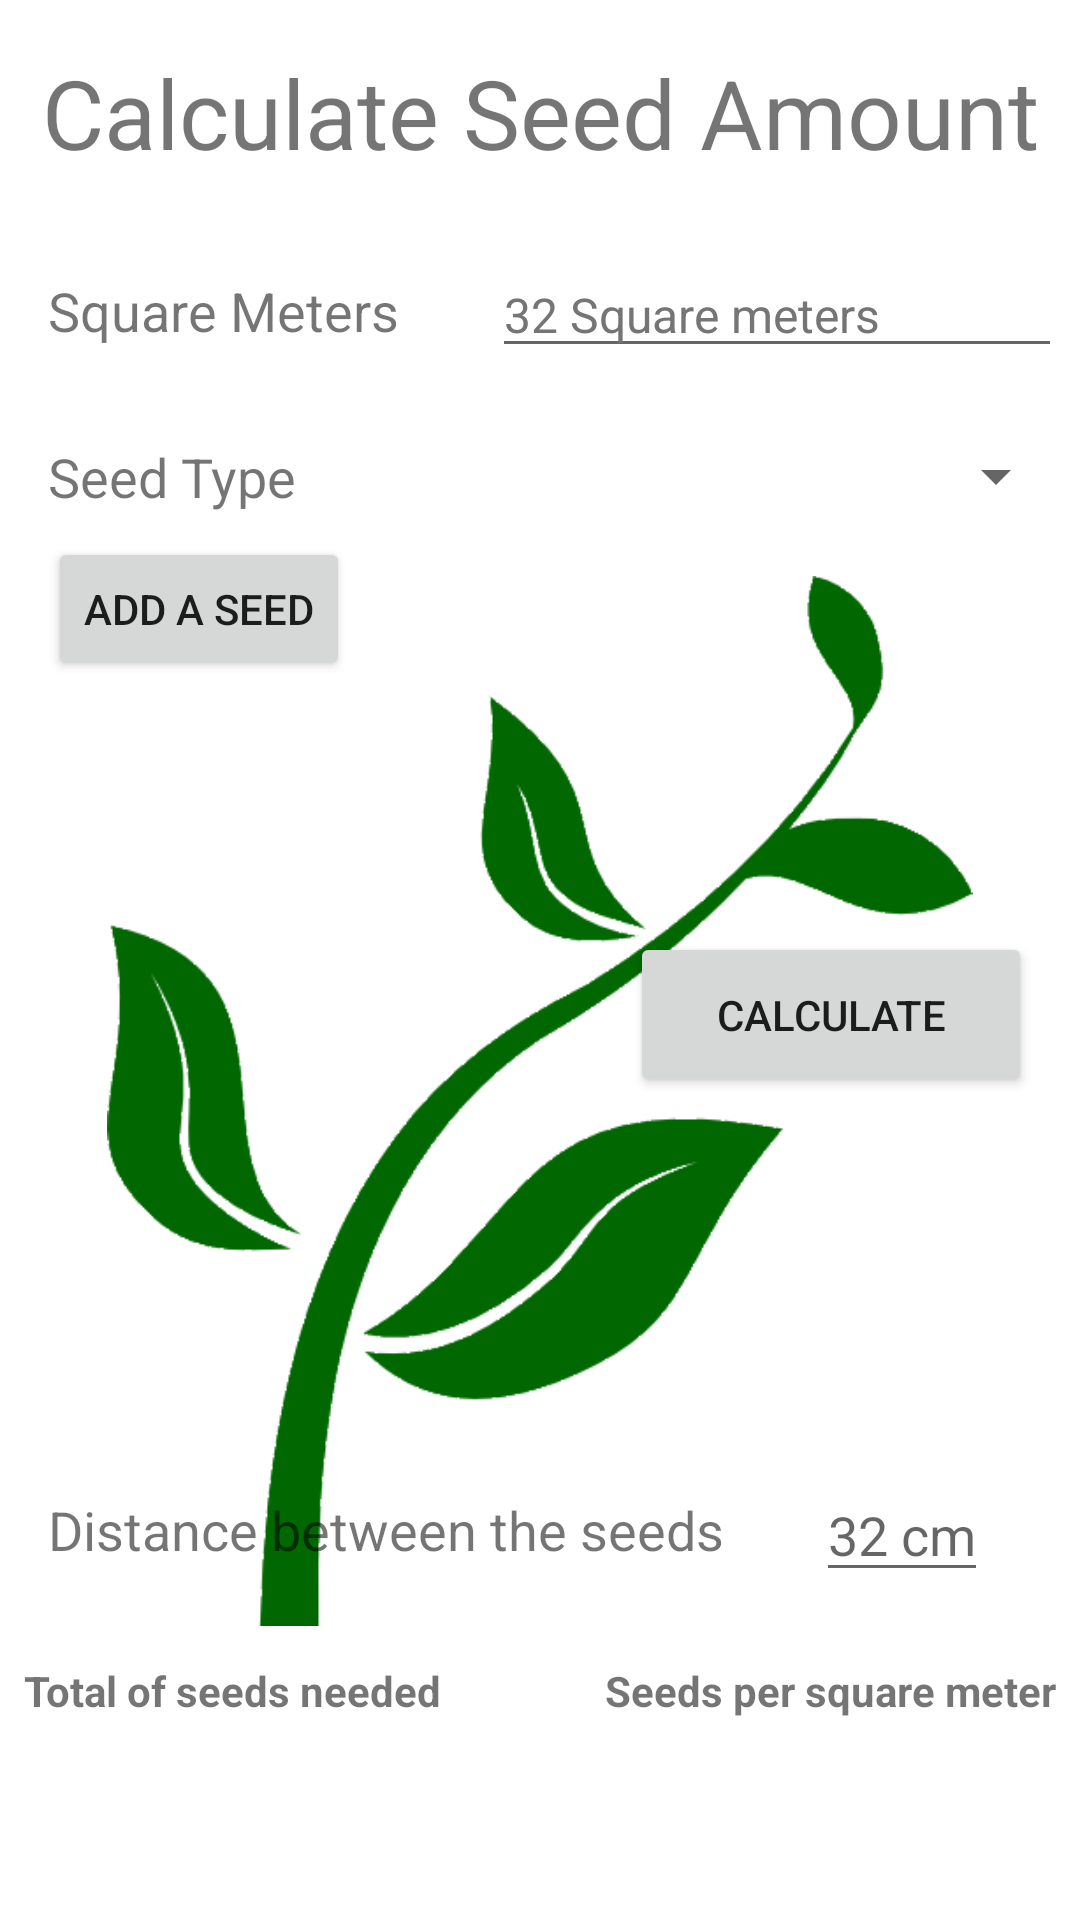

Produce the Android XML layout that renders to this screen, including the resource entries it uses.
<!-- AndroidManifest.xml: application theme Theme.Farmerverse -->
<!-- res/layout/fragment_calculator.xml -->
<?xml version="1.0" encoding="utf-8"?>
<FrameLayout xmlns:android="http://schemas.android.com/apk/res/android"
    xmlns:app="http://schemas.android.com/apk/res-auto"
    xmlns:tools="http://schemas.android.com/tools"
    android:layout_width="match_parent"
    android:layout_height="match_parent"
    tools:context=".fragments.CalculatorFragment">

    <ImageView
        android:id="@+id/imageView4"
        android:layout_width="wrap_content"
        android:layout_height="350dp"
        android:layout_marginTop="192dp"
        android:src="@drawable/plant" />

    <androidx.constraintlayout.widget.ConstraintLayout
        android:layout_width="match_parent"
        android:layout_height="match_parent">

        <TextView
            android:id="@+id/txtSeedsPerSquareMeter"
            android:layout_width="wrap_content"
            android:layout_height="wrap_content"

            android:layout_marginEnd="64dp"
            android:textSize="@dimen/TitleText"
            app:layout_constraintBottom_toBottomOf="@+id/txtSeedsNeeded"
            app:layout_constraintEnd_toEndOf="parent"
            app:layout_constraintTop_toTopOf="@+id/txtSeedsNeeded" />

        <EditText
            android:id="@+id/editTextDistanceBetweenTwoSeeds"
            android:layout_width="wrap_content"
            android:layout_height="wrap_content"
            android:hint="@string/_32_cm"
            android:importantForAutofill="no"
            android:inputType="number"
            app:layout_constraintBottom_toBottomOf="@+id/textView6"
            app:layout_constraintEnd_toEndOf="parent"
            app:layout_constraintStart_toEndOf="@+id/textView6"
            app:layout_constraintTop_toTopOf="@+id/textView6" />

        <TextView
            android:id="@+id/txtCalculatorTitle"
            android:layout_width="wrap_content"
            android:layout_height="wrap_content"
            android:layout_marginTop="16dp"
            android:text="@string/land_calculator"
            android:textSize="@dimen/TitleText"
            app:layout_constraintEnd_toEndOf="parent"
            app:layout_constraintStart_toStartOf="parent"
            app:layout_constraintTop_toTopOf="parent" />

        <TextView
            android:id="@+id/textView3"
            android:layout_width="wrap_content"
            android:layout_height="wrap_content"
            android:layout_marginStart="16dp"
            android:text="@string/square_meters"
            android:textSize="18sp"
            android:textStyle="normal"
            app:layout_constraintBottom_toBottomOf="@+id/editTxtSquareMeters"
            app:layout_constraintStart_toStartOf="parent"
            app:layout_constraintTop_toTopOf="@+id/editTxtSquareMeters" />

        <EditText
            android:id="@+id/editTxtSquareMeters"
            android:layout_width="0dp"
            android:layout_height="wrap_content"
            android:layout_marginTop="25dp"
            android:layout_marginEnd="6dp"
            android:layout_marginBottom="24dp"
            android:ems="10"
            android:hint="@string/_32_square_meters"
            android:importantForAutofill="no"
            android:inputType="number"
            android:textColorHint="#757575"
            android:textSize="16sp"
            app:layout_constraintBottom_toTopOf="@+id/spinner"
            app:layout_constraintEnd_toEndOf="parent"
            app:layout_constraintTop_toBottomOf="@+id/txtCalculatorTitle" />

        <TextView
            android:id="@+id/textView4"
            android:layout_width="91dp"
            android:layout_height="wrap_content"
            android:layout_marginStart="16dp"
            android:text="@string/seed_type"
            android:textSize="18sp"
            app:layout_constraintBottom_toBottomOf="@+id/spinner"
            app:layout_constraintStart_toStartOf="parent"
            app:layout_constraintTop_toTopOf="@+id/spinner" />

        <Spinner
            android:id="@+id/spinner"
            android:layout_width="0dp"
            android:layout_height="wrap_content"
            android:layout_marginTop="12dp"
            android:layout_marginEnd="4dp"
            android:contentDescription="@string/SeedType"
            android:minHeight="48dp"
            android:visibility="visible"
            app:layout_constraintEnd_toEndOf="parent"
            app:layout_constraintStart_toStartOf="@+id/editTxtSquareMeters"
            app:layout_constraintTop_toBottomOf="@+id/editTxtSquareMeters" />

        <TextView
            android:id="@+id/textView6"
            android:layout_width="wrap_content"
            android:layout_height="wrap_content"
            android:layout_marginStart="16dp"
            android:layout_marginBottom="32dp"
            android:text="@string/distance_between_the_seeds"
            android:textSize="18sp"
            android:textStyle="normal"
            app:layout_constraintBottom_toTopOf="@+id/textView7"
            app:layout_constraintStart_toStartOf="parent" />

        <TextView
            android:id="@+id/textView7"
            android:layout_width="wrap_content"
            android:layout_height="wrap_content"
            android:layout_marginStart="8dp"
            android:layout_marginBottom="16dp"
            android:text="@string/total_of_seeds_needed"
            android:textStyle="bold"
            app:layout_constraintBottom_toTopOf="@+id/txtSeedsNeeded"
            app:layout_constraintStart_toStartOf="parent" />

        <TextView
            android:id="@+id/textView8"
            android:layout_width="wrap_content"
            android:layout_height="wrap_content"
            android:layout_marginEnd="8dp"
            android:text="@string/seeds_per_square_meter"
            android:textStyle="bold"
            app:layout_constraintBottom_toBottomOf="@+id/textView7"
            app:layout_constraintEnd_toEndOf="parent"
            app:layout_constraintTop_toTopOf="@+id/textView7" />

        <TextView
            android:id="@+id/txtSeedsNeeded"
            android:layout_width="wrap_content"
            android:layout_height="wrap_content"
            android:layout_marginStart="64dp"
            android:layout_marginBottom="8dp"
            android:textSize="@dimen/TitleText"
            app:layout_constraintBottom_toBottomOf="parent"
            app:layout_constraintStart_toStartOf="parent" />

        <Button
            android:id="@+id/btnCalculate"
            android:layout_width="134dp"
            android:layout_height="55dp"
            android:layout_marginTop="128dp"
            android:layout_marginEnd="16dp"
            android:text="@string/calculate"
            app:layout_constraintEnd_toEndOf="parent"
            app:layout_constraintTop_toBottomOf="@+id/spinner" />

        <Button
            android:id="@+id/btnAddSeedCalculator"
            android:layout_width="wrap_content"
            android:layout_height="wrap_content"
            android:layout_marginStart="16dp"
            android:layout_marginTop="8dp"
            android:text="Add a Seed"
            app:layout_constraintStart_toStartOf="parent"
            app:layout_constraintTop_toBottomOf="@+id/textView4" />

    </androidx.constraintlayout.widget.ConstraintLayout>
</FrameLayout>
<!-- resources referenced by this layout -->
<resources>
  <dimen name="TitleText">32sp</dimen>
  <!-- drawable plant: png bitmap (drawable, 33105 bytes) -->
  <string name="SeedType">Type of Seed</string>
  <string name="_32_cm">32 cm</string>
  <string name="_32_square_meters">32 Square meters</string>
  <string name="calculate">Calculate</string>
  <string name="distance_between_the_seeds">Distance between the seeds</string>
  <string name="land_calculator">Calculate Seed Amount</string>
  <string name="seed_type">Seed Type</string>
  <string name="seeds_per_square_meter">Seeds per square meter</string>
  <string name="square_meters">Square Meters</string>
  <string name="total_of_seeds_needed">Total of seeds needed</string>
  <style name="Theme.Farmerverse" parent="Theme.MaterialComponents.DayNight.DarkActionBar">
          
          <item name="colorPrimary">@color/LightSlateGray</item>
          <item name="colorPrimaryVariant">@color/purple_700</item>
          <item name="colorOnPrimary">@color/black</item>
          
          <item name="colorSecondary">@color/teal_200</item>
          <item name="colorSecondaryVariant">@color/teal_700</item>
          <item name="colorOnSecondary">@color/black</item>
          
          <item name="android:statusBarColor">?attr/colorPrimaryVariant</item>
          
  
          <item name="android:state_hovered">
  
  
          </item>
      </style>
  <color name="LightSlateGray">#778899</color>
  <color name="purple_700">#FF3700B3</color>
  <color name="black">#000000</color>
  <color name="teal_200">#FF03DAC5</color>
  <color name="teal_700">#FF018786</color>
</resources>
